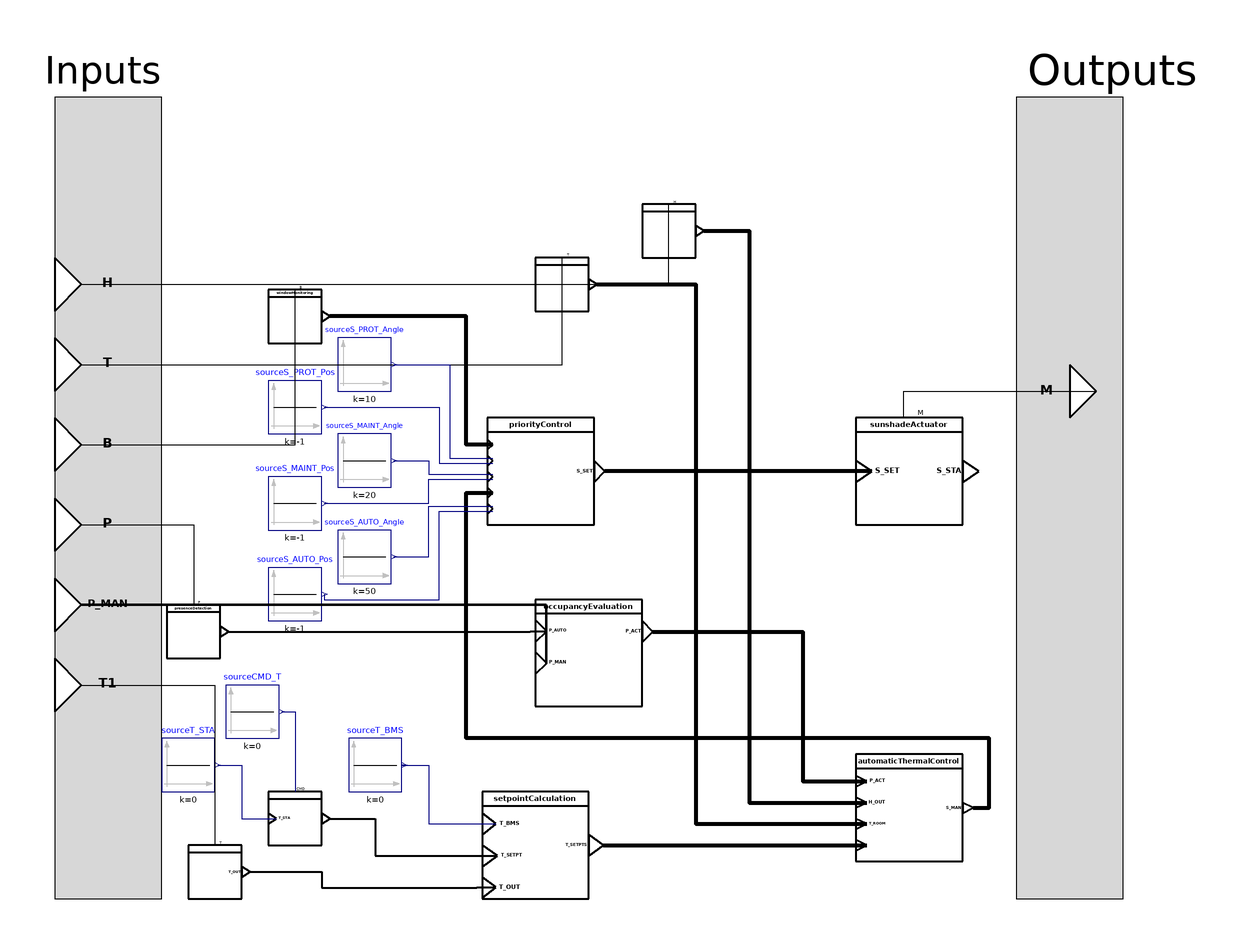

This picture is the connection diagram that the Modelica source below describes through its graphical annotations.

model MacroSunblind "Macro which implements a control for a sunblind"
    //**************************************************************************//
    // CONNECTORS
    Interfaces.RealInput H "Measurement of outdoor illuminance."
      annotation (Placement(transformation(extent={{-260,120},{-240,140}}),
      iconTransformation(extent={{-260,120},{-240,140}})));
    Interfaces.BooleanInput P_MAN "Presence sensor signal."
      annotation (Placement(transformation(extent={{-260,0},{-240,20}}),
      iconTransformation(extent={{-260,0},{-240,20}})));
    Interfaces.RealInput T "Air temperature measurement in the room."
      annotation (Placement(transformation(extent={{-260,90},{-240,110}}),
      iconTransformation(extent={{-260,90},{-240,110}})));
    Interfaces.BooleanInput P "Presence detection in the room"
      annotation (Placement(transformation(extent={{-260,30},{-240,50}}),
      iconTransformation(extent={{-260,30},{-240,50}})));
    Interfaces.RealInput T1 "Air temperature measurement outdoor."
      annotation(Placement(transformation(extent={{-260,-30},{-240,-10}}),
      iconTransformation(extent={{-260,-30},{-240,-10}})));
    Interfaces.BooleanInput B "Monitoring of window position."
      annotation(Placement(transformation(extent={{-260,60},{-240,80}}),
      iconTransformation(extent={{-260,60},{-240,80}})));
    Interfaces.BooleanOutput M "Control signal for the sunshade drive."
      annotation(Placement(transformation(extent={{120,80},{140,100}}),
      iconTransformation(extent={{-10.5,-10.5},{10.5,10.5}},
                                                  rotation=0,  origin={151.5,
              59.5})));
    //**************************************************************************//
    // SENSOR FUNCTIONS
    SensorFunctions.PresenceDetection                         presenceDetection
      annotation (Placement(transformation(extent={{-218,-10},{-198,10}})));
    SensorFunctions.AirTemperatureMeasurementFunctions.AirTemperatureMeasurementRoom
      airTemperatureMeasurementRoom
      annotation (Placement(transformation(extent={{-80,120},{-60,140}})));
    SensorFunctions.WindowMonitoring                         windowMonitoring
      annotation (Placement(transformation(extent={{-180,108},{-160,128}})));
    SensorFunctions.AirTemperatureMeasurementFunctions.AirTemperatureMeasurementOutdoor
      airTemperatureMeasurementOutdoor
      annotation (Placement(transformation(extent={{-210,-100},{-190,-80}})));
    SensorFunctions.BrightnessMeasurementFunctions.BrightnessMeasurementOutdoor
      brightnessMeasurementOutdoor
      annotation (Placement(transformation(extent={{-40,140},{-20,160}})));
    //**************************************************************************//
    // ACTUATOR FUNCTIONS
    ActuatorFunctions.SunshadeActuator sunshadeActuator
      annotation (Placement(transformation(extent={{40,40},{80,80}})));
    //**************************************************************************//
    // OPERATOR AND DISPLAY FUNCTIONS
    OperatorAndDisplayFunctions.AdjustTemperatureSetpoint adjustTemperatureSetpoint
      annotation (Placement(transformation(extent={{-180,-80},{-160,-60}})));
    //**************************************************************************//
    // APPLICATION FUNCTIONS
    ApplicationFunctions.Basic.OccupancyEvaluation
      occupancyEvaluation
      annotation (Placement(transformation(extent={{-80,-28},{-40,12}})));
    ApplicationFunctions.RoomClimate.SetpointCalculation
      setpointCalculation
      annotation (Placement(transformation(extent={{-100,-100},{-60,-60}})));
    ApplicationFunctions.Sunshading.PriorityControl priorityControl
      annotation (Placement(transformation(extent={{-98,40},{-58,80}})));
    ApplicationFunctions.Sunshading.AutomaticThermalControl automaticThermalControl
      annotation (Placement(transformation(extent={{40,-86},{80,-46}})));
    //**************************************************************************//
    // SOURCES
    Modelica.Blocks.Sources.Constant sourceS_PROT_Pos(k=-1)
      annotation (Placement(transformation(extent={{-180,74},{-160,94}})));
    Modelica.Blocks.Sources.Constant sourceS_PROT_Angle(k=10)
      annotation (Placement(transformation(extent={{-154,90},{-134,110}})));
    Modelica.Blocks.Sources.Constant sourceS_MAINT_Pos(k=-1)
      "Source to define S_xxx input signal. Fixed to -1 to deactivate in priorityControl."
      annotation (Placement(transformation(extent={{-180,38},{-160,58}})));
    Modelica.Blocks.Sources.Constant sourceS_MAINT_Angle(k=20)
      annotation (Placement(transformation(extent={{-154,54},{-134,74}})));
    Modelica.Blocks.Sources.Constant sourceS_AUTO_Pos(k=-1)
      "Source to define S_xxx input signal. Fixed to -1 to deactivate in priorityControl."
      annotation (Placement(transformation(extent={{-180,4},{-160,24}})));
    Modelica.Blocks.Sources.Constant sourceS_AUTO_Angle(k=50)
      annotation (Placement(transformation(extent={{-154,18},{-134,38}})));
    Modelica.Blocks.Sources.Constant sourceT_STA(k=0)
      "Boundary condition defining the room air temperature"
      annotation (Placement(transformation(extent={{-220,-60},{-200,-40}})));
    Modelica.Blocks.Sources.Constant sourceT_BMS(k=0)
      "Boundary condition to set T_BMS i.e. relative change of temperature setpoint from BMS system in Kelvin. Temperature difference ! ."
      annotation (Placement(transformation(extent={{-150,-60},{-130,-40}})));
    Modelica.Blocks.Sources.Constant sourceCMD_T(k=0)
      "Boundary condition to set T_SETPT i.e. relative change of temperature setpoint from user in Kelvin. Temperature difference ! ."
      annotation (Placement(transformation(extent={{-196,-40},{-176,-20}})));

  equation
    connect(presenceDetection.P_AUTO,occupancyEvaluation.P_AUTO) annotation (
        Line(
        points={{-195,0},{-82,0},{-82,0.2},{-75.8,0.2}},
        color={0,0,0},
        thickness=1,
        smooth=Smooth.None));
    connect(airTemperatureMeasurementOutdoor.T_OUT,setpointCalculation.T_OUT)
      annotation (Line(
        points={{-187,-90},{-160,-90},{-160,-96},{-102,-96},{-102,-95.8},{-94.8,-95.8}},
        color={0,0,0},
        thickness=1,
        smooth=Smooth.None));
    connect(sunshadeActuator.S_SET,priorityControl.S_SET) annotation (Line(
        points={{46,60},{-54,60}},
        color={0,0,0},
        thickness=1,
        smooth=Smooth.None));
    connect(priorityControl.B_WINDOW,windowMonitoring.B_WINDOW) annotation (Line(
        points={{-96,70},{-106,70},{-106,118},{-157,118}},
        color={0,0,0},
        thickness=1,
        smooth=Smooth.None));
    connect(occupancyEvaluation.P_ACT,automaticThermalControl.P_ACT) annotation (
       Line(
        points={{-36,0},{20,0},{20,-56},{44,-56}},
        color={0,0,0},
        thickness=1,
        smooth=Smooth.None));
    connect(brightnessMeasurementOutdoor.H_OUT,automaticThermalControl.H_OUT)
      annotation (Line(
        points={{-17,150},{0,150},{0,-64},{44,-64}},
        color={0,0,0},
        thickness=1,
        smooth=Smooth.None));
    connect(airTemperatureMeasurementRoom.T_ROOM,automaticThermalControl.T_ROOM)
      annotation (Line(
        points={{-57,130},{-20,130},{-20,-72},{44,-72}},
        color={0,0,0},
        thickness=1,
        smooth=Smooth.None));
    connect(setpointCalculation.T_SETPTS,automaticThermalControl.T_SETPTS)
      annotation (Line(
        points={{-54.6,-80},{44,-80}},
        color={0,0,0},
        thickness=1,
        smooth=Smooth.None));
    connect(sunshadeActuator.M, M) annotation (Line(points={{59.8,80.2},{57.9,80.2},
            {57.9,90},{130,90}},         smooth=Smooth.None));
    connect(H, brightnessMeasurementOutdoor.H) annotation (Line(
        points={{-250,130},{-30,130},{-30,160}},
        color={0,0,0},
        smooth=Smooth.None));
    connect(P_MAN, occupancyEvaluation.P_MAN) annotation (Line(
        points={{-250,10},{-76,10},{-76,-11.8},{-75.8,-11.8}},
        color={0,0,0},
        thickness=1,
        smooth=Smooth.None));
    connect(T, airTemperatureMeasurementRoom.T) annotation (Line(
        points={{-250,100},{-70,100},{-70,140}},
        color={0,0,0},
        smooth=Smooth.None));
    connect(P, presenceDetection.P) annotation (Line(
        points={{-250,40},{-208,40},{-208,20},{-208,20},{-208,20},{-208,18},{
            -208,10}},
        color={0,0,0},
        smooth=Smooth.None));
    connect(T1, airTemperatureMeasurementOutdoor.T) annotation (Line(
        points={{-250,-20},{-200,-20},{-200,-80}},
        color={0,0,0},
        smooth=Smooth.None));
    connect(B, windowMonitoring.B) annotation (Line(
        points={{-250,70},{-170,70},{-170,128}},
        color={0,0,0},
        smooth=Smooth.None));
    connect(automaticThermalControl.S_MAN, priorityControl.S_MAN) annotation (
        Line(
        points={{84,-66},{90,-66},{90,-40},{-106,-40},{-106,52},{-96,52}},
        color={0,0,0},
        thickness=1,
        smooth=Smooth.None));

    connect(adjustTemperatureSetpoint.T_SETPT, setpointCalculation.T_SETPT)
      annotation (Line(
        points={{-157,-70},{-140,-70},{-140,-84},{-94.4,-84}},
        color={0,0,0},
        thickness=1,
        smooth=Smooth.None));
    connect(sourceT_BMS.y, setpointCalculation.T_BMS) annotation (Line(points={{-129,
            -50},{-130,-50},{-130,-50},{-130,-50},{-120,-50},{-120,-72},{-94.8,-72}},
          color={0,0,127}));
    connect(sourceCMD_T.y, adjustTemperatureSetpoint.CMD) annotation (Line(points=
           {{-175,-30},{-175,-30},{-170,-30},{-170,-59.9}}, color={0,0,127}));
    connect(sourceT_STA.y, adjustTemperatureSetpoint.T_STA) annotation (Line(
          points={{-199,-50},{-199,-50},{-190,-50},{-190,-70},{-177,-70}}, color={
            0,0,127}));
    connect(sourceS_AUTO_Pos.y, priorityControl.S_AUTO[1]) annotation (Line(
          points={{-159,14},{-159,12},{-116,12},{-116,45},{-96,45}}, color={0,0,127}));
    connect(sourceS_AUTO_Angle.y, priorityControl.S_AUTO[2]) annotation (Line(
          points={{-133,28},{-120,28},{-120,47},{-96,47}}, color={0,0,127}));
    connect(sourceS_MAINT_Pos.y, priorityControl.S_MAINT[1]) annotation (Line(
          points={{-159,48},{-120,48},{-120,57},{-96,57}}, color={0,0,127}));
    connect(sourceS_MAINT_Angle.y, priorityControl.S_MAINT[2]) annotation (Line(
          points={{-133,64},{-120,64},{-120,59},{-96,59}}, color={0,0,127}));
    connect(sourceS_PROT_Pos.y, priorityControl.S_PROT[1]) annotation (Line(
          points={{-159,84},{-116,84},{-116,63},{-96,63}}, color={0,0,127}));
    connect(sourceS_PROT_Angle.y, priorityControl.S_PROT[2]) annotation (Line(
          points={{-133,100},{-112,100},{-112,65},{-96,65}}, color={0,0,127}));
    annotation (preferedView="Info",Diagram(coordinateSystem(preserveAspectRatio=false, extent={{-260,
              -100},{140,200}}),      graphics={
          Rectangle(
            extent={{-260,200},{-220,-100}},
            lineColor={0,0,0},
            fillPattern=FillPattern.Solid,
            fillColor={215,215,215}),
          Rectangle(
            extent={{100,200},{140,-100}},
            lineColor={0,0,0},
            fillPattern=FillPattern.Solid,
            fillColor={215,215,215}),
          Text(
            extent={{-264,220},{-220,200}},
            lineColor={0,0,0},
            fillColor={215,215,215},
            fillPattern=FillPattern.Solid,
            textString="Inputs"),
          Text(
            extent={{100,220},{172,200}},
            lineColor={0,0,0},
            fillColor={215,215,215},
            fillPattern=FillPattern.Solid,
            textString="Outputs")}), Icon(coordinateSystem(extent={{-260,-100},
              {140,200}}, preserveAspectRatio=false), graphics={
          Rectangle(
            extent={{-260,200},{140,-52}},
            lineColor={0,0,0},
            fillColor={255,255,255},
            fillPattern=FillPattern.Solid,
            lineThickness=0.5),
          Line(
            points={{-258,154},{138,154}},
            color={0,0,0},
            thickness=0.5,
            smooth=Smooth.None),
          Text(
            extent={{-160,182},{38,164}},
            lineColor={0,0,0},
            lineThickness=1,
            fillColor={255,255,255},
            fillPattern=FillPattern.Solid,
            textString="%name",
            fontName="Arial",
            textStyle={TextStyle.Bold})}),
      Documentation(info="<html>
<h4><span style=\"color:#008000\">Overview</span></h4>
<p>Block that implements a room automation control function for sunblind control; from VDI 3813 [1]. </p>
<h4><span style=\"color:#008000\">Functional Description</span></h4>
<p>Block calculated the setpoints for energy modes protection, economy, precomfort and comfort, heating and cooling respectively. Setpoint shifts may be induced from outside through the operator (T_BMS) or manually by the user (T_SETPT). Parameter of heating and cooling protection serve as boundaries and my not be crossed. Also a setpoint might not cross another setpoint, e.g. the setpoint for heating precomfort may not be larger than the setpoint from heating comfort. Setpoint shifts affect all setpoints equally. Setpoints comfort and precomfort are shiftable from the user and the operator. Setpoints for economy mode may be shifted only by the operator. Additionally setpoint for energy modes cooling comfort and precomfort may be shifted through the outdoor air temperature (T_OUT) termed &QUOT;summer compensation&QUOT;.</p>
</html>", revisions="<html>
<ul>
<li>March 07, 2017&nbsp; by Georg Ferdinand Schneider &amp; Georg Ambrosius Pe&szlig;ler:<br>Implemented.</li>
</ul>
</html>
"));
  end MacroSunblind;